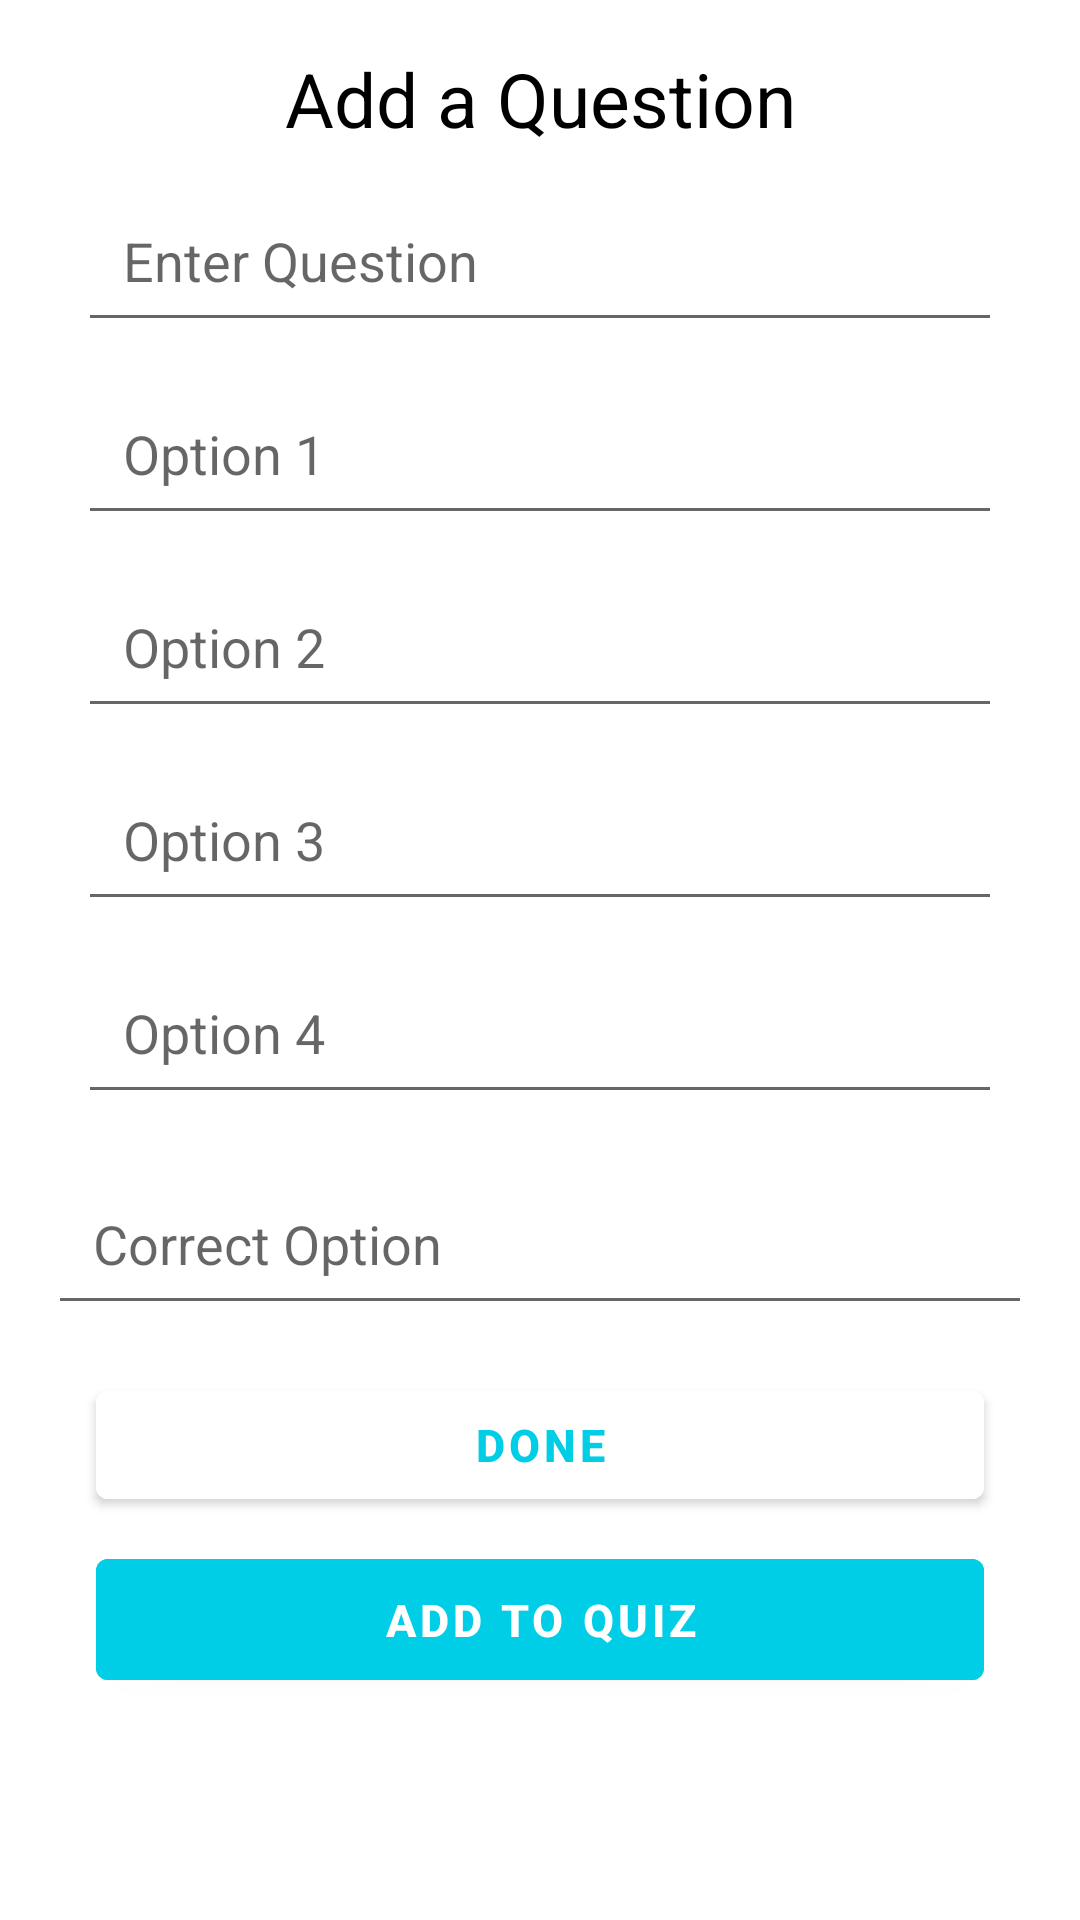

Write the Android layout XML for this screen, with the resource values it uses.
<!-- AndroidManifest.xml: application theme Theme.TermProject -->
<!-- res/layout/activity_create_quiz.xml -->
<?xml version="1.0" encoding="utf-8"?>
<ScrollView
    xmlns:android="http://schemas.android.com/apk/res/android"
    xmlns:app="http://schemas.android.com/apk/res-auto"
    xmlns:tools="http://schemas.android.com/tools"
    android:layout_width="fill_parent"
    android:layout_height="fill_parent">

<androidx.constraintlayout.widget.ConstraintLayout
    android:layout_width="match_parent"
    android:layout_height="wrap_content"
    tools:context=".CreateQuiz">

    <TextView
        android:id="@+id/create"
        android:layout_width="match_parent"
        android:layout_height="wrap_content"
        android:layout_marginStart="16dp"
        android:layout_marginTop="16dp"
        android:layout_marginEnd="16dp"
        android:gravity="center"
        android:text="Add a Question"
        android:textColor="@color/black"
        android:textSize="25dp"
        app:layout_constraintEnd_toEndOf="parent"
        app:layout_constraintStart_toStartOf="parent"
        app:layout_constraintTop_toTopOf="parent" />

    <EditText
        android:id="@+id/addquestion"
        android:layout_width="0dp"
        android:layout_height="wrap_content"
        android:layout_margin="10dp"
        android:layout_marginTop="24dp"
        android:hint="Enter Question"
        android:padding="15dp"
        android:textColor="@color/black"
        app:layout_constraintEnd_toEndOf="@+id/create"
        app:layout_constraintStart_toStartOf="@+id/create"
        app:layout_constraintTop_toBottomOf="@+id/create" />

    <EditText
        android:id="@+id/addoption1"
        android:layout_width="0dp"
        android:layout_height="wrap_content"
        android:layout_margin="10dp"
        android:layout_marginTop="16dp"
        android:hint="Option 1"
        android:padding="15dp"
        android:textColor="@color/black"
        app:layout_constraintEnd_toEndOf="@+id/create"
        app:layout_constraintStart_toStartOf="@+id/create"
        app:layout_constraintTop_toBottomOf="@+id/addquestion" />

    <EditText
        android:id="@+id/addoption2"
        android:layout_width="0dp"
        android:layout_height="wrap_content"
        android:layout_margin="10dp"
        android:layout_marginTop="16dp"
        android:hint="Option 2"
        android:padding="15dp"
        android:textColor="@color/black"
        app:layout_constraintEnd_toEndOf="@+id/create"
        app:layout_constraintStart_toStartOf="@+id/create"
        app:layout_constraintTop_toBottomOf="@+id/addoption1" />

    <EditText
        android:id="@+id/addoption3"
        android:layout_width="0dp"
        android:layout_height="wrap_content"
        android:layout_margin="10dp"
        android:layout_marginTop="96dp"
        android:hint="Option 3"
        android:padding="15dp"
        android:textColor="@color/black"
        app:layout_constraintEnd_toEndOf="@+id/create"
        app:layout_constraintHorizontal_bias="1.0"
        app:layout_constraintStart_toStartOf="@+id/create"
        app:layout_constraintTop_toBottomOf="@+id/addoption2" />

    <EditText
        android:id="@+id/addoption4"
        android:layout_width="0dp"
        android:layout_height="wrap_content"
        android:layout_margin="10dp"
        android:layout_marginTop="16dp"
        android:hint="Option 4"
        android:padding="15dp"
        android:textColor="@color/black"
        app:layout_constraintEnd_toEndOf="@+id/create"
        app:layout_constraintStart_toStartOf="@+id/create"
        app:layout_constraintTop_toBottomOf="@+id/addoption3" />

    <EditText
        android:id="@+id/correctoption"
        android:layout_width="0dp"
        android:layout_height="wrap_content"
        android:layout_marginTop="16dp"
        android:hint="Correct Option"
        android:padding="15dp"
        android:textColor="@color/black"
        app:layout_constraintEnd_toEndOf="@+id/create"
        app:layout_constraintStart_toStartOf="@+id/create"
        app:layout_constraintTop_toBottomOf="@+id/addoption4" />

    <com.google.android.material.button.MaterialButton
        android:id="@+id/addtoquiz"
        android:layout_width="0dp"
        android:layout_height="wrap_content"
        android:layout_marginTop="8dp"
        android:backgroundTint="@color/bgcolor"
        android:padding="10dp"
        android:text="Add to Quiz"
        android:textColor="@color/white"
        android:textSize="15dp"
        android:textStyle="bold"
        app:layout_constraintEnd_toEndOf="@+id/done"
        app:layout_constraintStart_toStartOf="@+id/done"
        app:layout_constraintTop_toBottomOf="@+id/done" />

    <com.google.android.material.button.MaterialButton
        android:id="@+id/done"
        android:layout_width="match_parent"
        android:layout_height="wrap_content"
        android:layout_marginStart="32dp"
        android:layout_marginTop="16dp"
        android:layout_marginEnd="32dp"
        android:backgroundTint="@color/white"
        android:text="Done"
        android:textColor="@color/bgcolor"
        android:textSize="15dp"
        android:textStyle="bold"
        app:layout_constraintEnd_toEndOf="parent"
        app:layout_constraintStart_toStartOf="parent"
        app:layout_constraintTop_toBottomOf="@+id/correctoption" />

</androidx.constraintlayout.widget.ConstraintLayout>
</ScrollView>
<!-- resources referenced by this layout -->
<resources>
  <color name="bgcolor">#00CDE6</color>
  <color name="black">#FF000000</color>
  <color name="white">#FFFFFFFF</color>
  <style name="Theme.TermProject" parent="Theme.MaterialComponents.DayNight.NoActionBar">
          
          <item name="colorPrimary">@color/purple_500</item>
          <item name="colorPrimaryVariant">@color/purple_700</item>
          <item name="colorOnPrimary">@color/white</item>
          
          <item name="colorSecondary">@color/teal_200</item>
          <item name="colorSecondaryVariant">@color/teal_700</item>
          <item name="colorOnSecondary">@color/black</item>
          
          <item name="android:statusBarColor" tools:targetApi="l">?attr/colorPrimaryVariant</item>
          
      </style>
  <color name="purple_500">#FF6200EE</color>
  <color name="purple_700">#FF3700B3</color>
  <color name="teal_200">#FF03DAC5</color>
  <color name="teal_700">#FF018786</color>
</resources>
